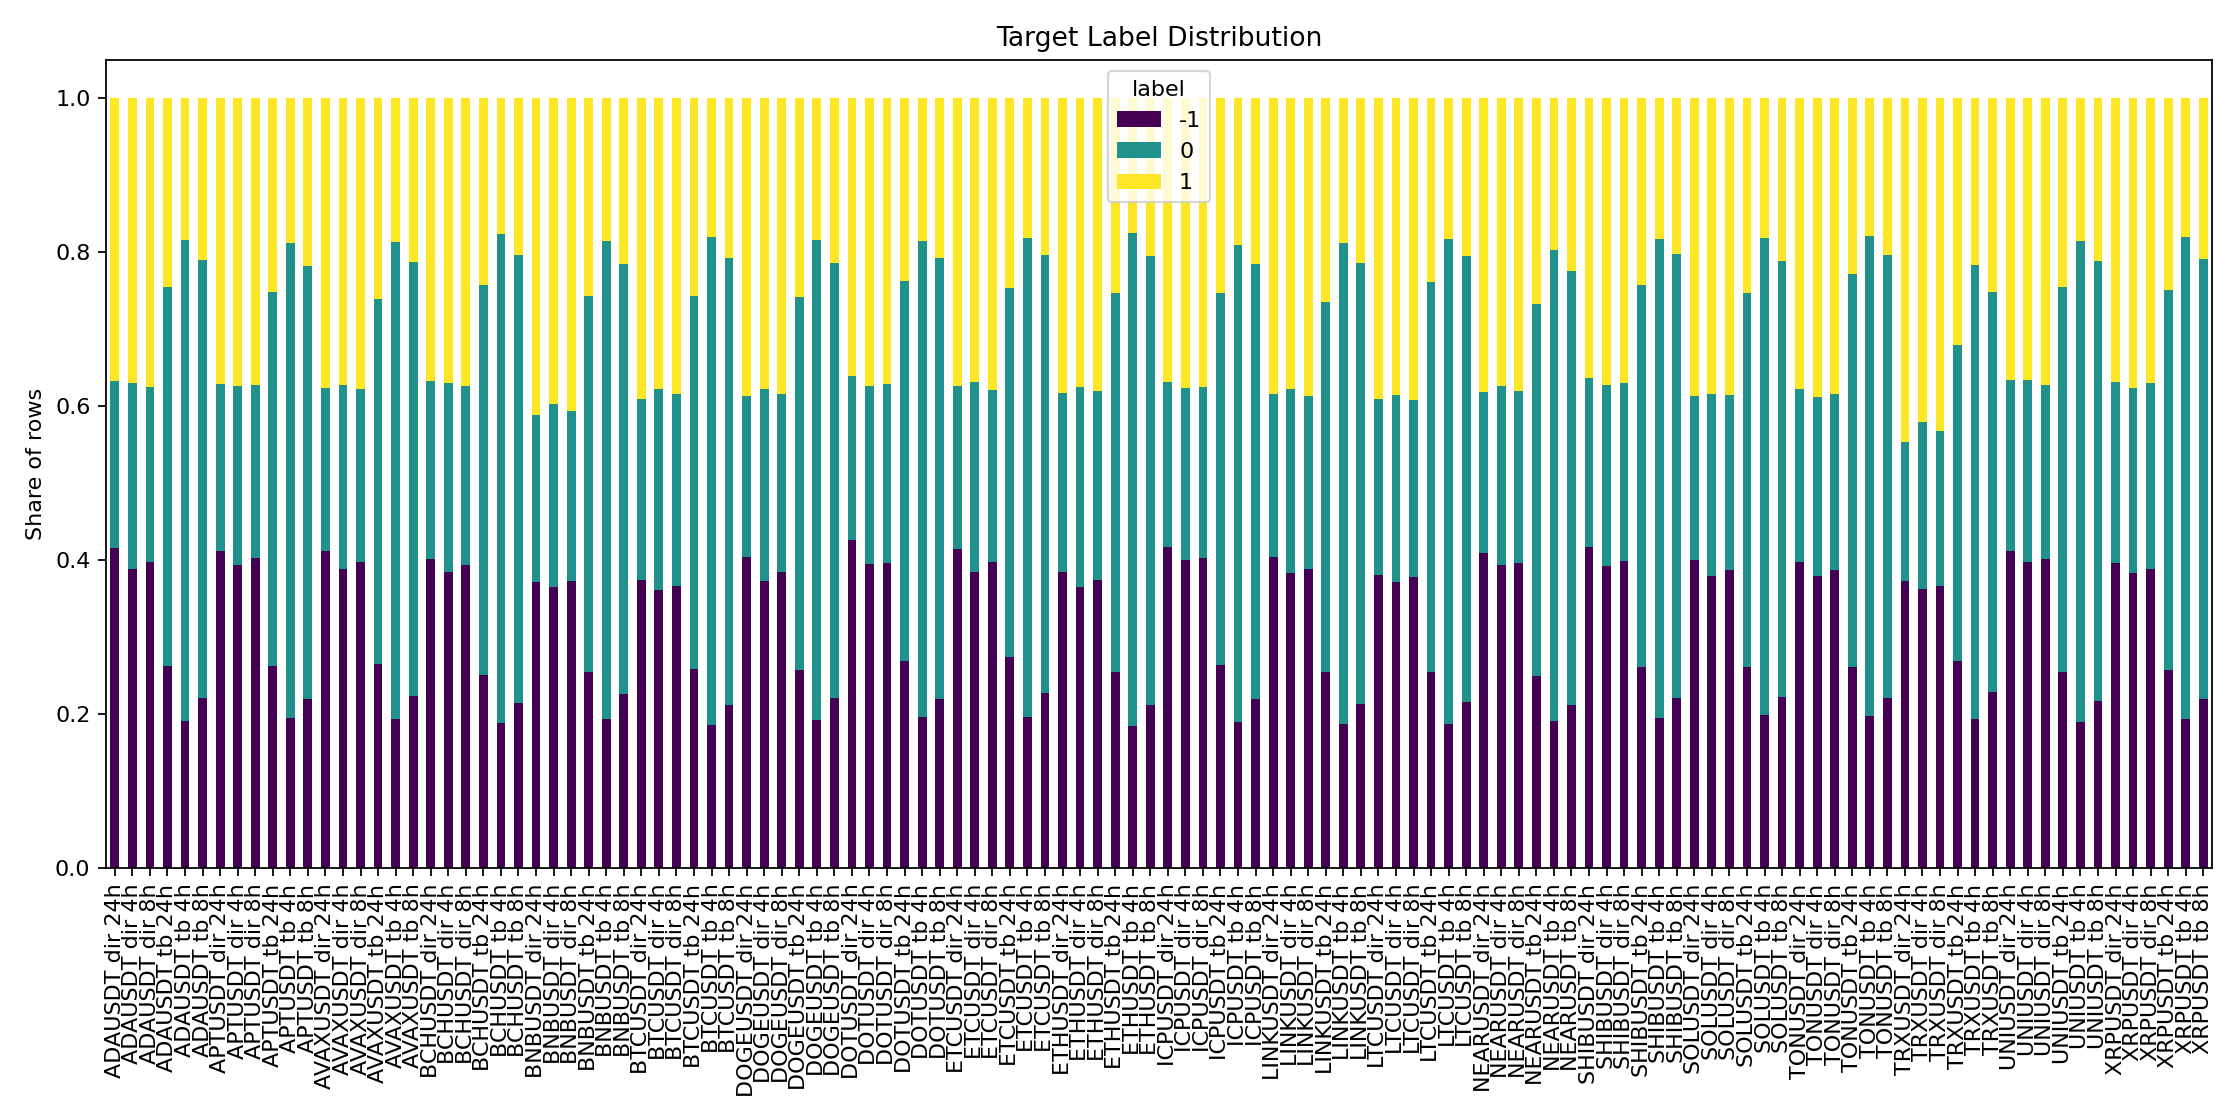

The file beside this chart, header and first rows:
symbol, horizon, label_type, label, count, pct
ADAUSDT, 4h, dir, -1, 6768, 0.3882
ADAUSDT, 4h, dir, 0, 4207, 0.2413
ADAUSDT, 4h, dir, 1, 6461, 0.3706
ADAUSDT, 4h, tb, -1, 3339, 0.1915
ADAUSDT, 4h, tb, 0, 10876, 0.6238
ADAUSDT, 4h, tb, 1, 3221, 0.1847
ADAUSDT, 8h, dir, -1, 6926, 0.3972
ADAUSDT, 8h, dir, 0, 3975, 0.228
ADAUSDT, 8h, dir, 1, 6535, 0.3748
ADAUSDT, 8h, tb, -1, 3843, 0.2204
ADAUSDT, 8h, tb, 0, 9931, 0.5696
ADAUSDT, 8h, tb, 1, 3662, 0.21
ADAUSDT, 24h, dir, -1, 7244, 0.4155
ADAUSDT, 24h, dir, 0, 3796, 0.2177
ADAUSDT, 24h, dir, 1, 6396, 0.3668
ADAUSDT, 24h, tb, -1, 4576, 0.2624
ADAUSDT, 24h, tb, 0, 8575, 0.4918
ADAUSDT, 24h, tb, 1, 4285, 0.2458
APTUSDT, 4h, dir, -1, 6868, 0.3939
APTUSDT, 4h, dir, 0, 4055, 0.2326
APTUSDT, 4h, dir, 1, 6513, 0.3735
APTUSDT, 4h, tb, -1, 3408, 0.1955
APTUSDT, 4h, tb, 0, 10757, 0.6169
APTUSDT, 4h, tb, 1, 3271, 0.1876
APTUSDT, 8h, dir, -1, 7033, 0.4034
APTUSDT, 8h, dir, 0, 3915, 0.2245
APTUSDT, 8h, dir, 1, 6488, 0.3721
APTUSDT, 8h, tb, -1, 3823, 0.2193
APTUSDT, 8h, tb, 0, 9820, 0.5632
APTUSDT, 8h, tb, 1, 3793, 0.2175
APTUSDT, 24h, dir, -1, 7171, 0.4113
APTUSDT, 24h, dir, 0, 3800, 0.2179
APTUSDT, 24h, dir, 1, 6465, 0.3708
APTUSDT, 24h, tb, -1, 4571, 0.2622
APTUSDT, 24h, tb, 0, 8466, 0.4855
APTUSDT, 24h, tb, 1, 4399, 0.2523
AVAXUSDT, 4h, dir, -1, 6762, 0.3878
AVAXUSDT, 4h, dir, 0, 4179, 0.2397
AVAXUSDT, 4h, dir, 1, 6495, 0.3725
AVAXUSDT, 4h, tb, -1, 3374, 0.1935
AVAXUSDT, 4h, tb, 0, 10809, 0.6199
AVAXUSDT, 4h, tb, 1, 3253, 0.1866
AVAXUSDT, 8h, dir, -1, 6939, 0.398
AVAXUSDT, 8h, dir, 0, 3908, 0.2241
AVAXUSDT, 8h, dir, 1, 6589, 0.3779
AVAXUSDT, 8h, tb, -1, 3892, 0.2232
AVAXUSDT, 8h, tb, 0, 9829, 0.5637
AVAXUSDT, 8h, tb, 1, 3715, 0.2131
AVAXUSDT, 24h, dir, -1, 7185, 0.4121
AVAXUSDT, 24h, dir, 0, 3691, 0.2117
AVAXUSDT, 24h, dir, 1, 6560, 0.3762
AVAXUSDT, 24h, tb, -1, 4613, 0.2646
AVAXUSDT, 24h, tb, 0, 8286, 0.4752
AVAXUSDT, 24h, tb, 1, 4537, 0.2602
BCHUSDT, 4h, dir, -1, 6700, 0.3843
BCHUSDT, 4h, dir, 0, 4282, 0.2456
BCHUSDT, 4h, dir, 1, 6454, 0.3702
BCHUSDT, 4h, tb, -1, 3296, 0.189
BCHUSDT, 4h, tb, 0, 11061, 0.6344
BCHUSDT, 4h, tb, 1, 3079, 0.1766
... 300 more rows
